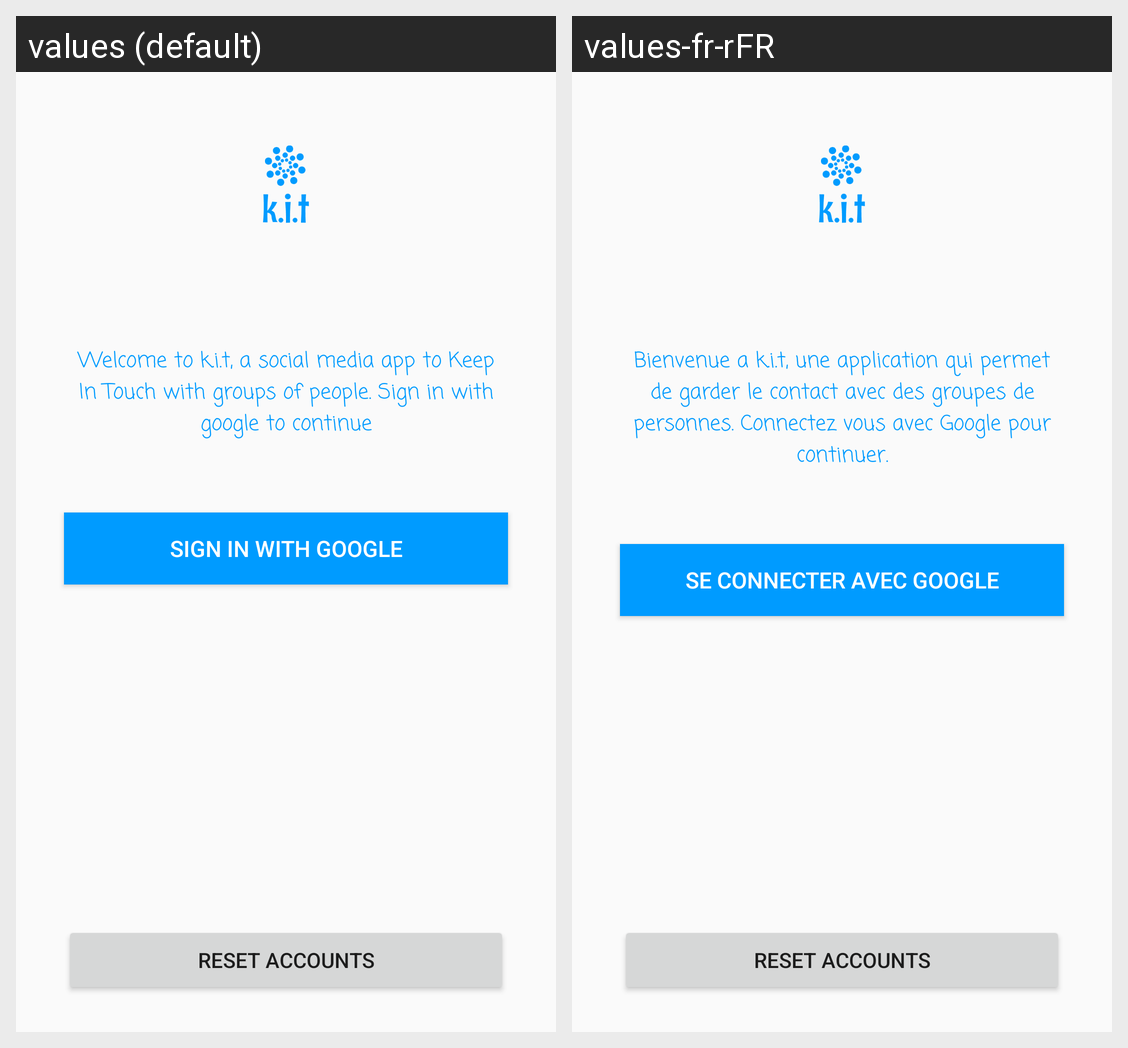

The same Android screen rendered under two of its app's locales, left to right. List the strings drawn on it with the default value and each locale's translation.
Android screen res/layout/activity_sign_in.xml rendered under 2 locales, left to right: values (default), values-fr-rFR. Device: Nexus 5 (rendered at 1080×1920; each locale shown at half size, 540×960, under a caption strip naming it); theme AppTheme.
Strings drawn on this screen, with the default value and each locale's value (text and hints the layout hard-codes, and strings that could not be matched under every locale, appear in the picture but are not listed):

sign_in_text
  values: Welcome to k.i.t, a social media app to Keep In Touch with groups of people. Sign in with google to continue
  values-fr-rFR: Bienvenue a k.i.t, une application qui permet de garder le contact avec des groupes de personnes. Connectez vous avec Google pour continuer.

sign_in_google
  values: Sign in with Google
  values-fr-rFR: Se connecter avec Google
